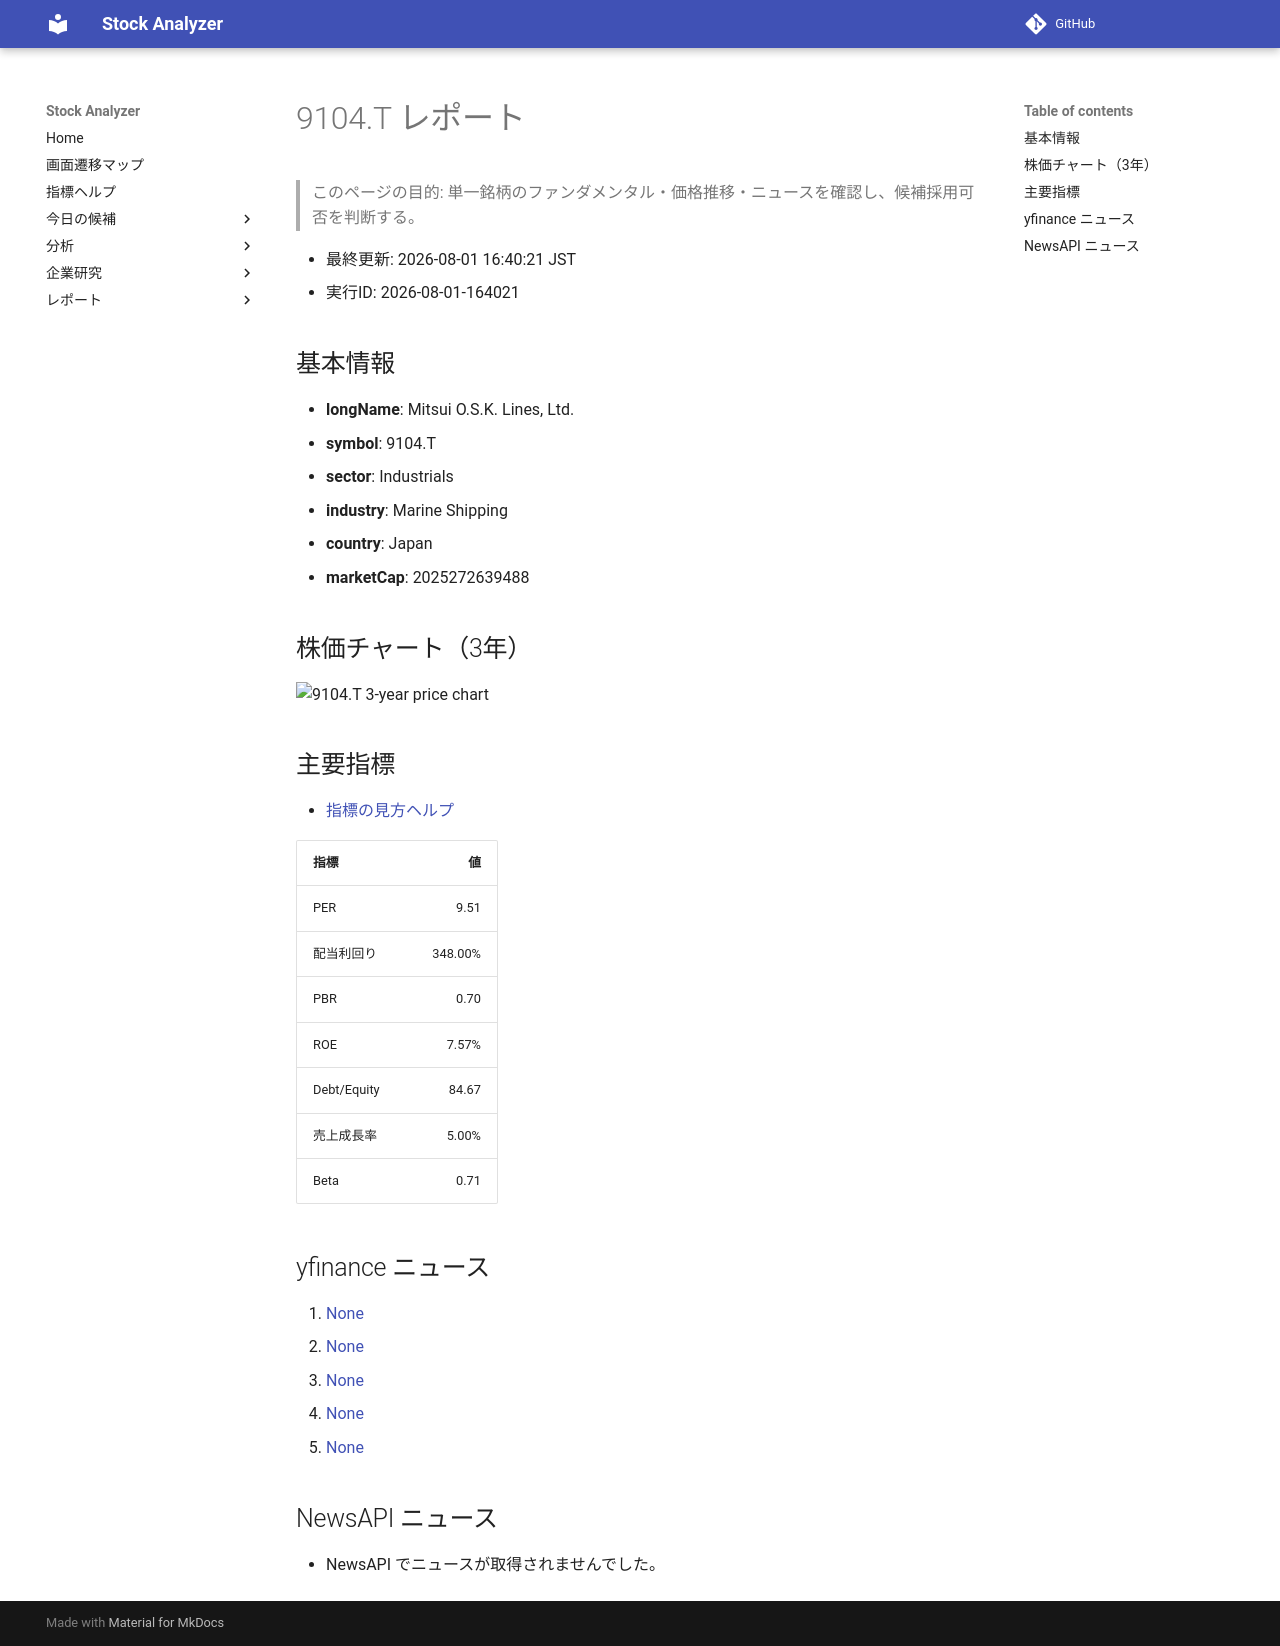

repository: Yumi-note/Making-APP · page: reports/2026-08-01/164021/9104_T/index.html · generator: mkdocs

# 9104.T レポート

> このページの目的: 単一銘柄のファンダメンタル・価格推移・ニュースを確認し、候補採用可否を判断する。

- 最終更新: 2026-08-01 16:40:21 JST
- 実行ID: 2026-08-01-164021

## 基本情報

- **longName**: Mitsui O.S.K. Lines, Ltd.
- **symbol**: 9104.T
- **sector**: Industrials
- **industry**: Marine Shipping
- **country**: Japan
- **marketCap**: 2025272639488

## 株価チャート（3年）

![9104.T 3-year price chart](9104_T_3y.png)

## 主要指標

- [指標の見方ヘルプ](../../../../indicators.md)

| 指標 | 値 |
|---|---:|
| PER | 9.51 |
| 配当利回り | 348.00% |
| PBR | 0.70 |
| ROE | 7.57% |
| Debt/Equity | 84.67 |
| 売上成長率 | 5.00% |
| Beta | 0.71 |

## yfinance ニュース

1. [None](None)
2. [None](None)
3. [None](None)
4. [None](None)
5. [None](None)

## NewsAPI ニュース

- NewsAPI でニュースが取得されませんでした。
